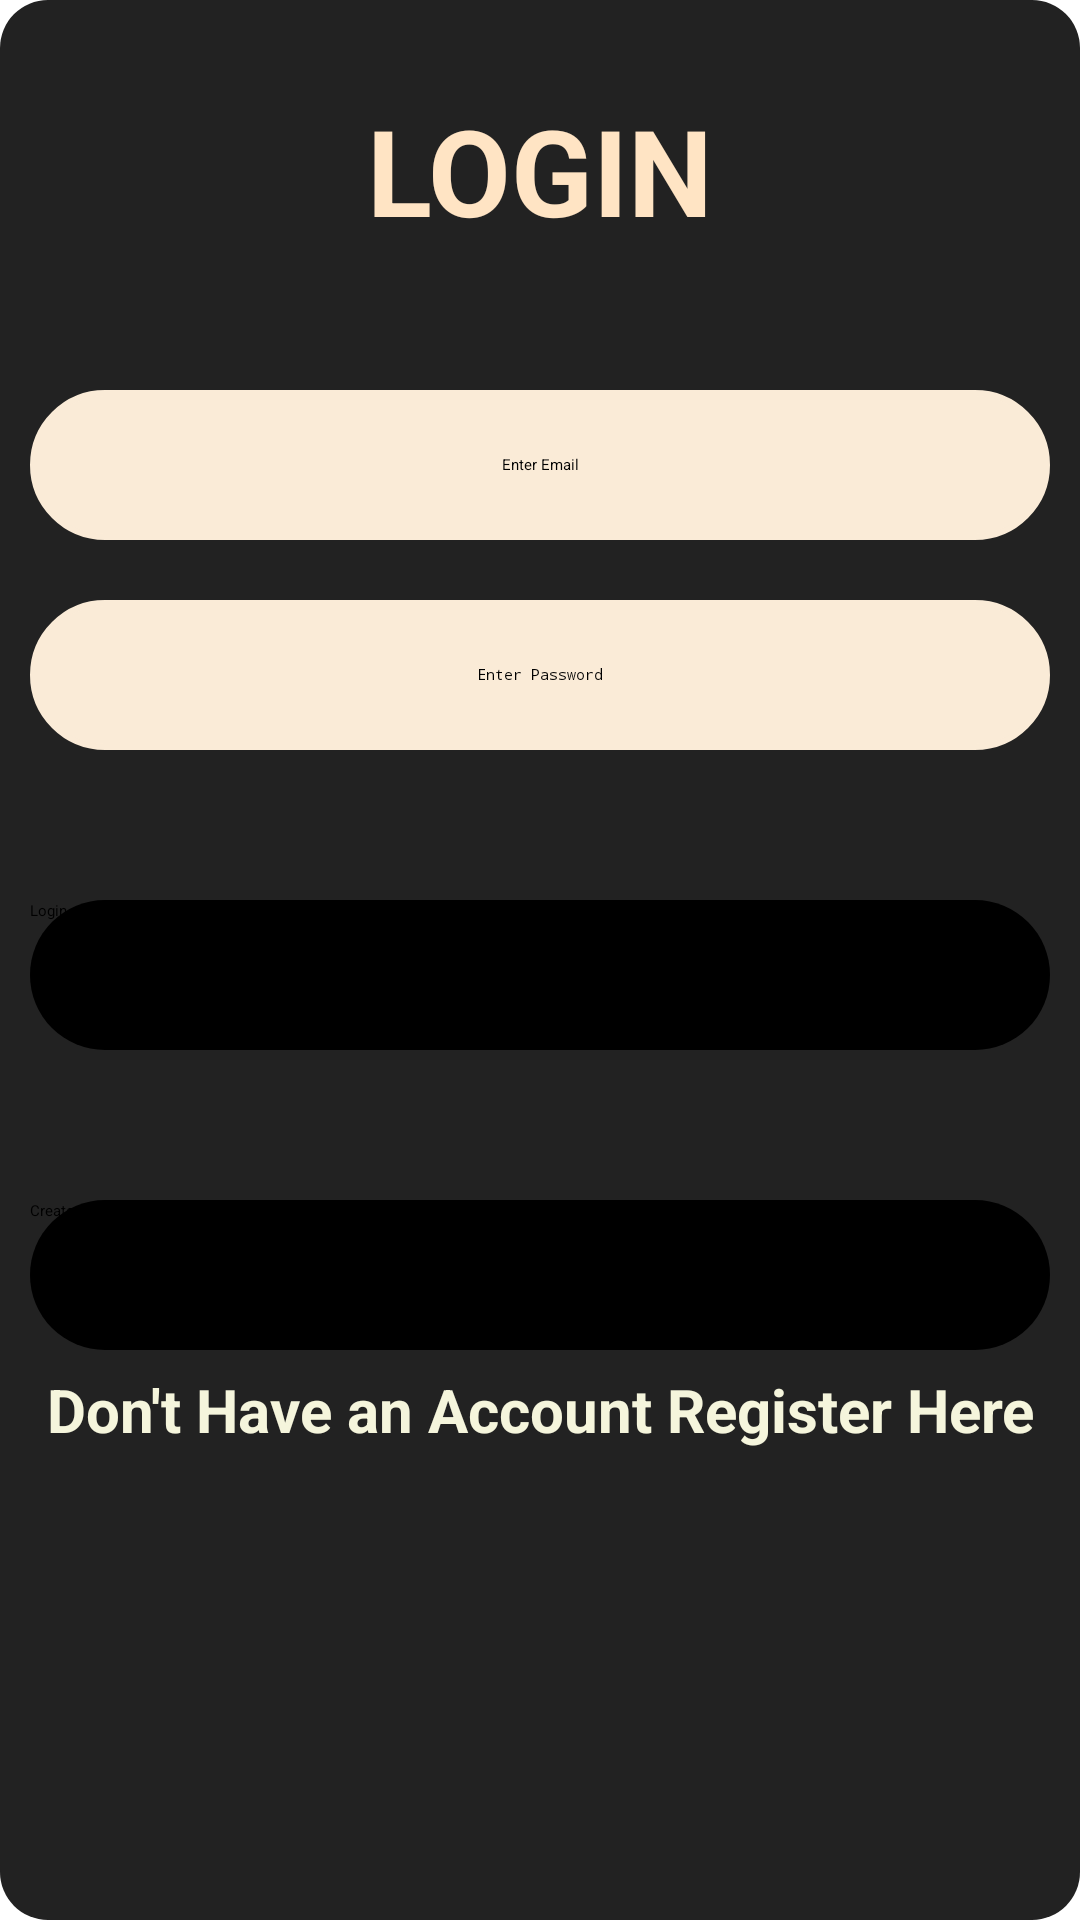

Reconstruct the res/layout file that produces this screen, plus the resources it refers to.
<!-- AndroidManifest.xml: application theme Theme.MyApplication -->
<!-- res/layout/activity_login.xml -->
<?xml version="1.0" encoding="utf-8"?>
<RelativeLayout xmlns:android="http://schemas.android.com/apk/res/android"
    xmlns:app="http://schemas.android.com/apk/res-auto"
    xmlns:tools="http://schemas.android.com/tools"
    android:layout_width="match_parent"
    android:background="@drawable/ic_button_background"
    android:backgroundTint="@color/window_background"
    android:layout_height="match_parent"
    android:orientation="horizontal"
    tools:context=".MainActivity"

    >


    <TextView
        android:layout_width="match_parent"
        android:layout_height="wrap_content"
        android:textColor="@color/Bisque"
        android:textStyle="bold"
        android:text="LOGIN"
        android:textSize="40sp"
        android:layout_marginTop="30dp"
        android:textAlignment="center"
        />

    <EditText
        android:id="@+id/edtEmail"
        android:layout_width="340dp"
        android:layout_height="50dp"
        android:layout_centerHorizontal="true"
        android:layout_marginTop="130dp"
        android:background="@drawable/input_bg"
        android:backgroundTint="@color/AntiqueWhite"
        android:drawableLeft="@drawable/baseline_email_23"
        android:drawablePadding="10dp"
        android:gravity="center"
        android:hint="Enter Email"

        android:inputType="textEmailAddress"
        android:textColor="@color/Black"
        android:textColorHint="#000" />

    <EditText
        android:id="@+id/edtPassword"
        android:layout_width="340dp"
        android:layout_height="50dp"
        android:layout_centerHorizontal="true"
        android:layout_marginTop="200dp"
        android:backgroundTint="@color/AntiqueWhite"
        android:textColor="@color/Black"
        android:background="@drawable/input_bg"
        android:drawableLeft="@drawable/pass1"
        android:drawablePadding="10dp"
        android:gravity="center"
        android:hint="Enter Password"
        android:inputType="textPassword"
        android:textColorHint="#000" />

    <Button
        android:id="@+id/login_btn"
        android:layout_width="340dp"
        android:layout_height="50dp"
        android:layout_centerHorizontal="true"
        android:layout_marginTop="300dp"
        android:background="@drawable/btn_bg"
        android:text="Login" />


    <Button
        android:id="@+id/acc_btn"
        android:layout_width="340dp"
        android:layout_height="50dp"
        android:layout_centerHorizontal="true"
        android:layout_marginTop="400dp"
        android:background="@drawable/btn_bg"
        android:text="Create Account" />

    <TextView
        android:id="@+id/register"
        android:layout_width="match_parent"
        android:layout_height="match_parent"
        android:layout_marginTop="300dp"
        android:gravity="center"
        android:text="Don't Have an Account Register Here"
        android:textColor="@color/Beige"
        android:textSize="20sp"
        android:textStyle="bold"/>
</RelativeLayout>
<!-- resources referenced by this layout -->
<resources>
  <color name="AntiqueWhite">#FAEBD7</color>
  <color name="Beige">#F5F5DC</color>
  <color name="Bisque">#FFE4C4</color>
  <color name="Black">#000000</color>
  <color name="window_background">#222222</color>
  <!-- drawable btn_bg (drawable) -->
  <?xml version="1.0" encoding="utf-8"?>
  
  <shape xmlns:android="http://schemas.android.com/apk/res/android">
  
  
      <solid android:color="@color/Black"/>
      <corners android:radius="70dp"/>
  
  
  
  
  </shape>
  <!-- drawable ic_button_background (drawable) -->
  <?xml version="1.0" encoding="utf-8"?>
  
  <shape xmlns:android="http://schemas.android.com/apk/res/android"
      android:shape="rectangle">
      <solid android:color="@android:color/white"/> 
      <corners android:radius="16dp"/> 
  </shape>
  <!-- drawable input_bg (drawable) -->
  <?xml version="1.0" encoding="utf-8"?>
  
  <shape xmlns:android="http://schemas.android.com/apk/res/android">
  
      <stroke android:color="@color/White" android:width="2dp"/>
      <corners android:radius="70dp"/>
  
  </shape>
  <color name="White">#FFFFFF</color>
</resources>
